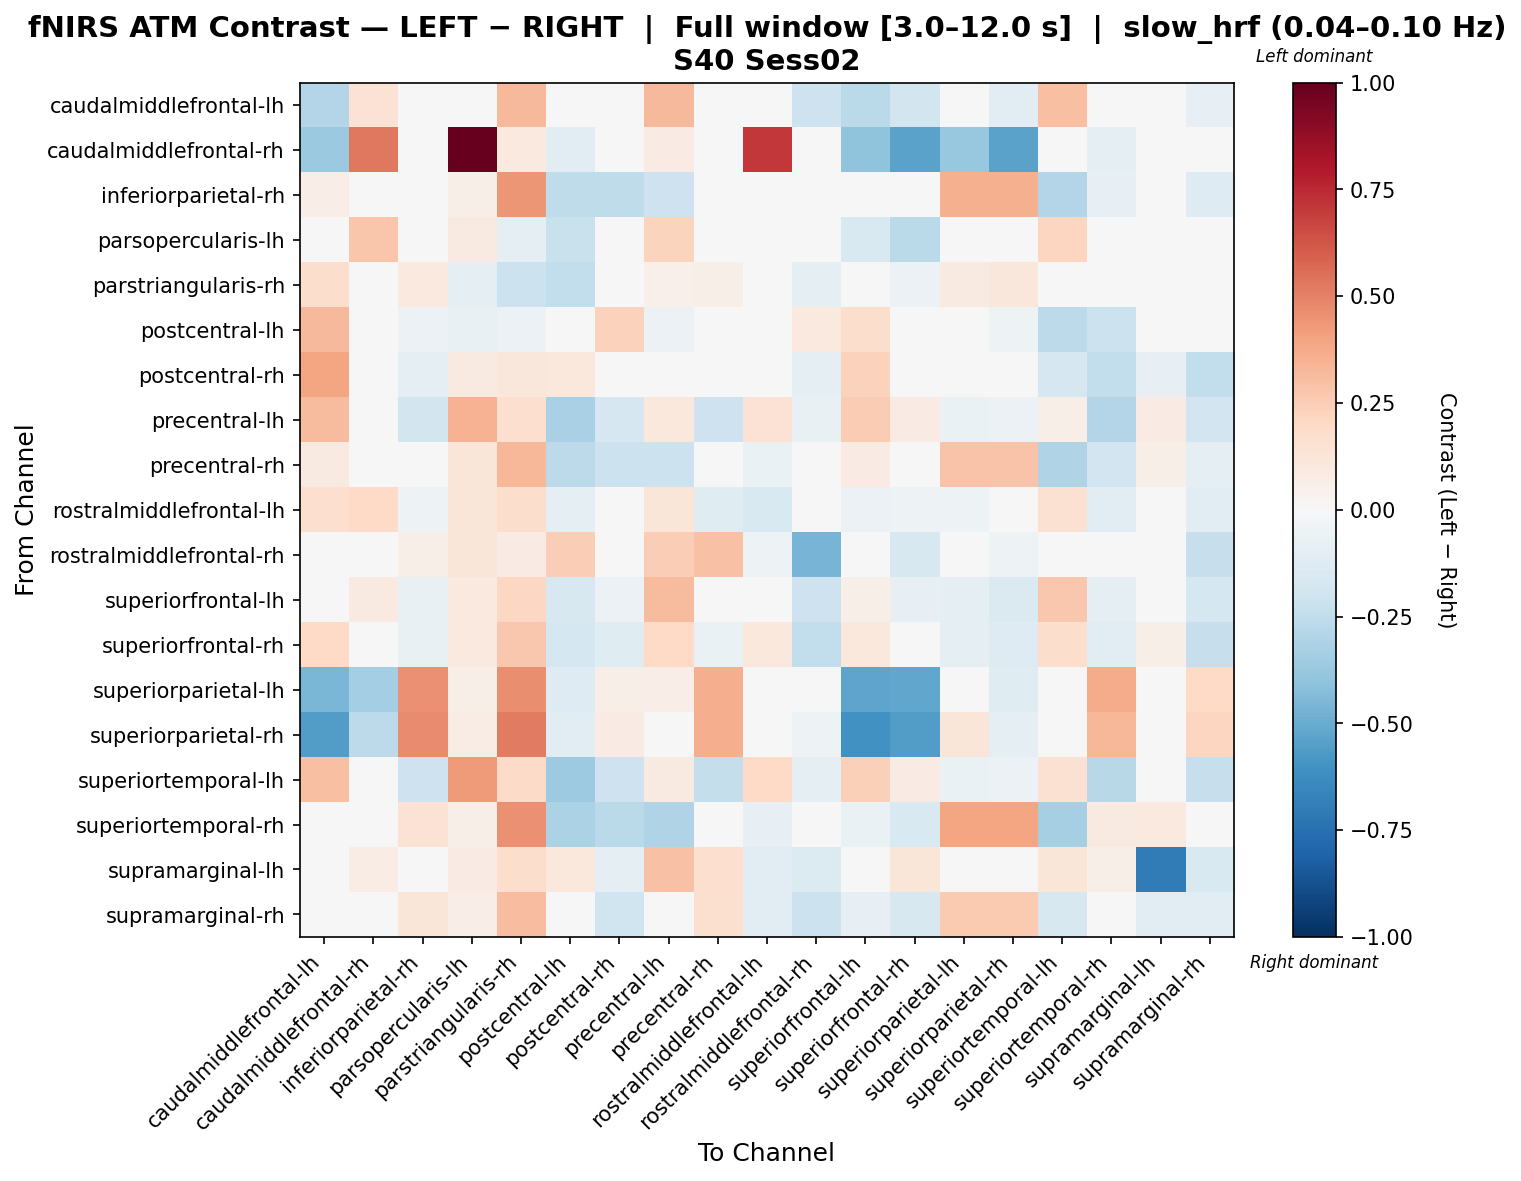

The data file committed next to this chart (first rows):
, caudalmiddlefrontal-lh, caudalmiddlefrontal-rh, inferiorparietal-rh, parsopercularis-lh, parstriangularis-rh, postcentral-lh, postcentral-rh, precentral-lh, precentral-rh, rostralmiddlefrontal-lh, rostralmiddlefrontal-rh, superiorfrontal-lh, superiorfrontal-rh, superiorparietal-lh, superiorparietal-rh, superiortemporal-lh, superiortemporal-rh, supramarginal-lh, supramarginal-rh
caudalmiddlefrontal-lh, -0.2894, 0.1406, 0.01624, -0.006839, 0.3232, -0.03513, 0.0481, 0.3255, 0.01732, 0.01008, -0.2093, -0.2713, -0.1836, -0.003374, -0.1141, 0.3006, 0.0, 0.01176, -0.0804
caudalmiddlefrontal-rh, -0.3679, 0.5252, -0.01326, 1.0, 0.09774, -0.112, 0.001648, 0.08181, 0.01861, 0.7049, -0.03216, -0.4031, -0.5372, -0.3815, -0.5351, 0.02911, -0.09103, 0.02528, -0.0111
inferiorparietal-rh, 0.06412, -0.01611, 0.01346, 0.05633, 0.443, -0.2565, -0.2539, -0.2076, 0.002571, -0.03419, -0.01292, -0.008758, -0.005331, 0.3585, 0.3584, -0.2936, -0.08176, 0.0, -0.1257
parsopercularis-lh, 0.01008, 0.2779, -0.02021, 0.09334, -0.09368, -0.2229, 0.02326, 0.2191, 0.03413, 0.0346, -0.009344, -0.1548, -0.2673, -0.02611, -0.02249, 0.2187, -0.03698, -0.0444, -0.01297
parstriangularis-rh, 0.1785, 0.03372, 0.0947, -0.09048, -0.2145, -0.2498, 0.01833, 0.05161, 0.05733, -0.01245, -0.09983, -0.0006674, -0.06109, 0.08866, 0.1123, 0.03622, 0.01666, 0.01748, 0.02327
postcentral-lh, 0.328, -0.001104, -0.06116, -0.07636, -0.05611, -0.01889, 0.2315, -0.0547, -0.01739, -0.0458, 0.09801, 0.1782, -0.01173, -0.04456, -0.05216, -0.2586, -0.2166, 0.04641, 0.03304
postcentral-rh, 0.3973, -0.01849, -0.1004, 0.08904, 0.1134, 0.1028, 0.00289, 0.02712, -0.03976, 0.007921, -0.08766, 0.2316, 0.02268, -0.003406, -0.002189, -0.169, -0.2442, -0.08452, -0.2451
precentral-lh, 0.3142, 0.01334, -0.1856, 0.3458, 0.1691, -0.3263, -0.1712, 0.1059, -0.2044, 0.1472, -0.07264, 0.25, 0.08489, -0.06705, -0.06091, 0.05908, -0.2901, 0.0791, -0.1903
precentral-rh, 0.09195, 0.03015, 0.04834, 0.1236, 0.3348, -0.2585, -0.2135, -0.2185, -0.0302, -0.0683, 0.0003125, 0.0824, 0.02929, 0.284, 0.2843, -0.2985, -0.1908, 0.0613, -0.09215
rostralmiddlefrontal-lh, 0.1643, 0.1973, -0.05375, 0.1177, 0.1776, -0.09221, -0.01081, 0.1212, -0.1194, -0.1522, -0.04591, -0.06208, -0.05442, -0.05425, -0.04641, 0.1485, -0.1166, -0.01238, -0.1061
rostralmiddlefrontal-rh, -0.04005, 0.02252, 0.0561, 0.1243, 0.08419, 0.2491, -0.0387, 0.2453, 0.2937, -0.052, -0.4663, -0.03868, -0.1633, -0.02461, -0.05109, -0.003305, 0.03221, 0.001083, -0.2305
superiorfrontal-lh, 0.04564, 0.08835, -0.07035, 0.1007, 0.2085, -0.1594, -0.05609, 0.3127, 0.01396, 0.002296, -0.2093, 0.05716, -0.08529, -0.09566, -0.1415, 0.2688, -0.08919, -0.01765, -0.1737
superiorfrontal-rh, 0.1971, -0.01229, -0.07394, 0.09523, 0.2696, -0.1721, -0.1219, 0.2003, -0.06458, 0.1062, -0.2458, 0.1091, 0.04699, -0.09951, -0.1253, 0.1732, -0.1114, 0.06078, -0.2318
superiorparietal-lh, -0.4582, -0.34, 0.4559, 0.06033, 0.4677, -0.1287, 0.06188, 0.06277, 0.3614, -0.02514, -0.003488, -0.5306, -0.5206, 0.04649, -0.1242, 0.01461, 0.368, 0.03402, 0.1979
superiorparietal-rh, -0.5613, -0.2648, 0.4699, 0.07257, 0.5224, -0.1103, 0.08517, 0.04616, 0.3607, -0.008922, -0.05435, -0.6017, -0.5574, 0.1214, -0.08853, 0.0271, 0.3286, 0.0, 0.2134
superiortemporal-lh, 0.2979, 0.0111, -0.2039, 0.4253, 0.1952, -0.3614, -0.2076, 0.0928, -0.2382, 0.202, -0.09955, 0.2404, 0.0827, -0.06297, -0.06058, 0.1534, -0.2752, 0.03595, -0.2274
superiortemporal-rh, 0.0, -0.0254, 0.1444, 0.05729, 0.4555, -0.32, -0.2694, -0.2977, -0.02919, -0.08564, -0.02112, -0.06729, -0.1529, 0.3974, 0.3964, -0.3292, 0.08788, 0.09962, -0.04072
supramarginal-lh, 0.0251, 0.07292, 0.0, 0.08241, 0.1779, 0.1076, -0.09552, 0.2908, 0.1641, -0.1051, -0.1364, -0.03222, 0.1206, 0.0, 0.0, 0.125, 0.05469, -0.6991, -0.1528
supramarginal-rh, -0.006185, -0.01346, 0.1216, 0.06479, 0.3118, 0.004948, -0.1955, -0.04506, 0.1608, -0.1092, -0.2128, -0.08437, -0.164, 0.2596, 0.2597, -0.1625, 0.04193, -0.1157, -0.1164
